Dataset: testgit (GitHub, vmohana/testgit). Classes: centred, hexagonal, noise, oblique, rectangular, square.

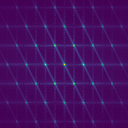
Label: hexagonal

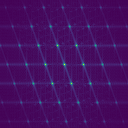
Label: centred

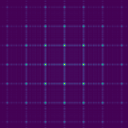
Label: rectangular

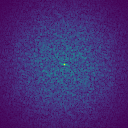
Label: noise

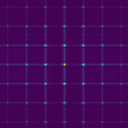
Label: square

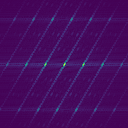
Label: oblique
